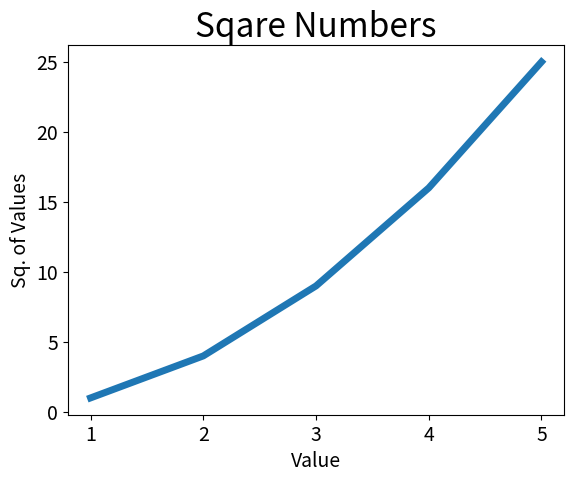

Recreate this plot in Python.
import matplotlib.pyplot as plt 

input_val = [1, 2, 3, 4, 5]
sq = [1,4, 9, 16, 25] 

plt.plot(input_val , sq,linewidth = 5)
plt.title("Sqare Numbers" , fontsize=24)
plt.xlabel("Value", fontsize=14)
plt.ylabel("Sq. of Values", fontsize=14)

plt.tick_params(axis='both', labelsize=14)

plt.show()
